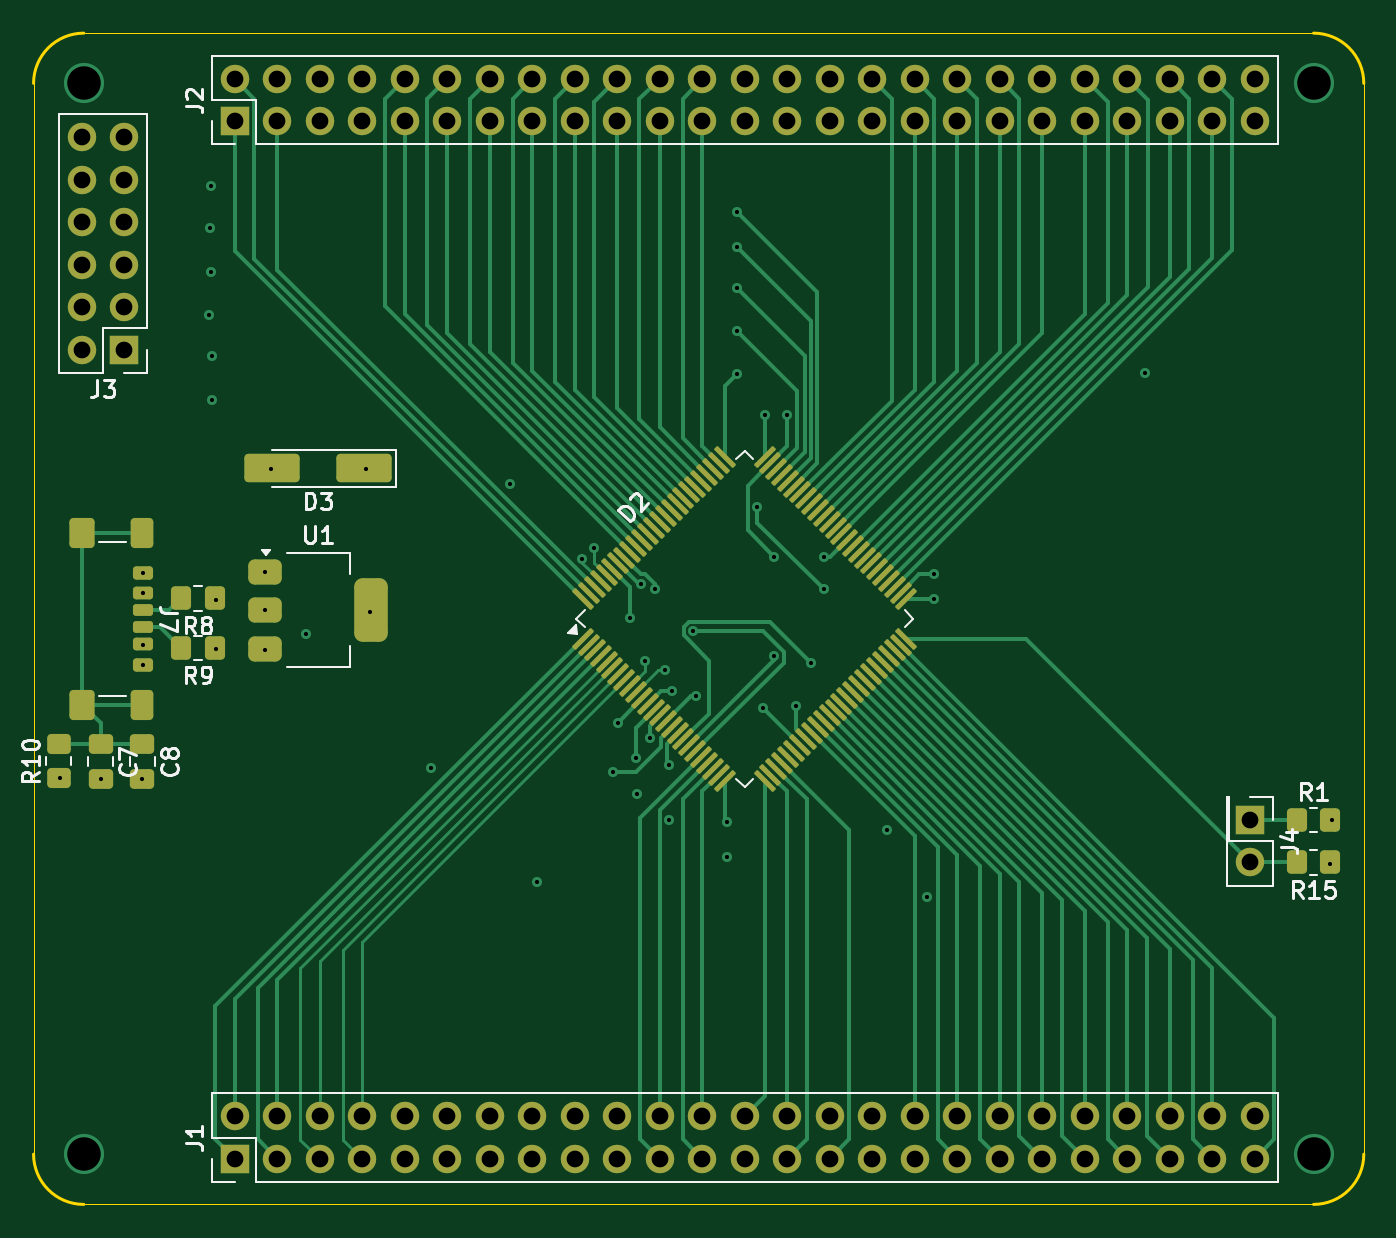
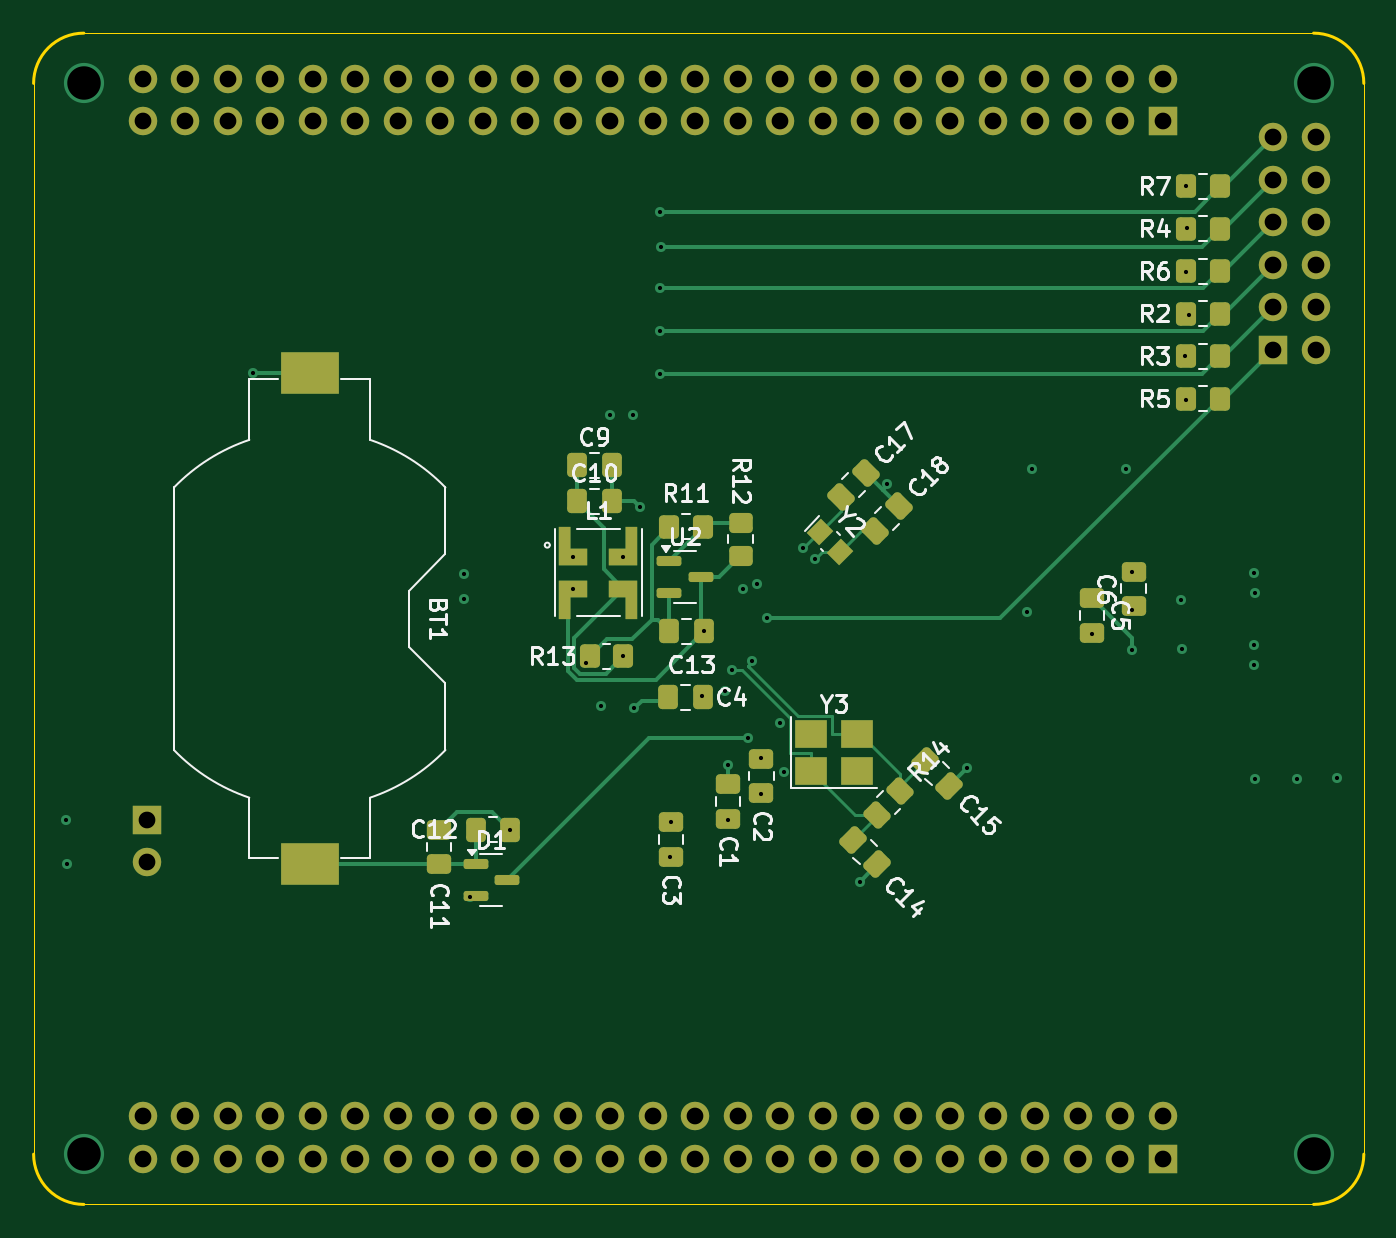
Circuit board: 9 layer files. Board 79.5 x 70.0 mm.
- bottom_copper: copper_bottom.gbr (25333 bytes)
- top_copper: copper_top.gbr (35726 bytes)
- drill: drill map.drl (269 bytes)
- drill: drill.drl (2942 bytes)
- outline: outline.gbr (1010 bytes)
- bottom_silk: silkscreen_bottom.gbr (40766 bytes)
- top_silk: silkscreen_top.gbr (19009 bytes)
- bottom_mask: soldermask_bottom.gbr (7987 bytes)
- top_mask: soldermask_top.gbr (8833 bytes)

=== bottom_copper: copper_bottom.gbr (25333 bytes, source omitted) ===
=== top_copper: copper_top.gbr (35726 bytes, source omitted) ===
=== drill: drill map.drl ===
M48
; DRILL file {KiCad 9.0.1} date 2025-04-21T04:08:09+0300
; FORMAT={-:-/ absolute / metric / decimal}
; #@! TF.CreationDate,2025-04-21T04:08:09+03:00
; #@! TF.GenerationSoftware,Kicad,Pcbnew,9.0.1
; #@! TF.FileFunction,NonPlated,1,4,NPTH
FMAT,2
METRIC
%
G90
G05
M30

=== drill: drill.drl ===
M48
; DRILL file {KiCad 9.0.1} date 2025-04-21T04:08:09+0300
; FORMAT={-:-/ absolute / metric / decimal}
; #@! TF.CreationDate,2025-04-21T04:08:09+03:00
; #@! TF.GenerationSoftware,Kicad,Pcbnew,9.0.1
; #@! TF.FileFunction,Plated,1,4,PTH
FMAT,2
METRIC
; #@! TA.AperFunction,Plated,PTH,ViaDrill
T1C0.250
; #@! TA.AperFunction,Plated,PTH,ComponentDrill
T2C1.000
; #@! TA.AperFunction,Plated,PTH,ViaDrill
T3C2.000
%
G90
G05
T1
X1.575Y-9.5
X4.0Y-9.575
X6.5Y-9.6
X6.525Y1.525
X6.55Y2.725
X6.55Y-1.55
X6.55Y-2.775
X10.475Y18.175
X10.55Y23.35
X10.6Y25.85
X10.625Y20.75
X10.65Y13.075
X10.675Y15.675
X10.875Y-1.8
X10.9Y1.15
X13.85Y2.8
X13.85Y0.5
X13.85Y-1.875
X14.2Y8.925
X16.275Y-0.9
X19.85Y8.95
X20.125Y0.425
X23.725Y-8.925
X28.475Y8.025
X30.116Y-15.734
X32.8Y3.575
X33.5Y4.25
X34.625Y-9.15
X34.9Y-6.2
X35.65Y0.025
X36.0Y-8.325
X36.05Y-10.475
X36.275Y2.1
X36.55Y-2.525
X36.825Y-7.125
X37.125Y1.75
X37.76Y-3.09
X38.0Y-8.725
X38.0Y-12.0
X38.175Y-4.3
X39.425Y-0.75
X39.575Y-4.625
X41.425Y-12.125
X41.45Y-14.225
X42.025Y22.225
X42.05Y24.3
X42.05Y19.75
X42.05Y17.2
X42.05Y14.625
X43.25Y6.675
X43.604Y-5.346
X43.684Y12.191
X44.25Y3.7
X44.25Y-2.25
X45.025Y12.2
X45.575Y-5.2
X46.475Y-2.65
X47.25Y3.675
X47.25Y1.8
X51.025Y-12.6
X53.4Y-16.625
X53.8Y2.65
X53.8Y1.175
X66.4Y14.675
X77.5Y-14.65
X77.575Y-12.0
T2
X2.88Y28.78
X2.88Y26.24
X2.88Y23.7
X2.88Y21.16
X2.88Y18.62
X2.88Y16.08
X5.42Y28.78
X5.42Y26.24
X5.42Y23.7
X5.42Y21.16
X5.42Y18.62
X5.42Y16.08
X12.02Y32.265
X12.02Y29.725
X12.02Y-29.735
X12.02Y-32.275
X14.56Y32.265
X14.56Y29.725
X14.56Y-29.735
X14.56Y-32.275
X17.1Y32.265
X17.1Y29.725
X17.1Y-29.735
X17.1Y-32.275
X19.64Y32.265
X19.64Y29.725
X19.64Y-29.735
X19.64Y-32.275
X22.18Y32.265
X22.18Y29.725
X22.18Y-29.735
X22.18Y-32.275
X24.72Y32.265
X24.72Y29.725
X24.72Y-29.735
X24.72Y-32.275
X27.26Y32.265
X27.26Y29.725
X27.26Y-29.735
X27.26Y-32.275
X29.8Y32.265
X29.8Y29.725
X29.8Y-29.735
X29.8Y-32.275
X32.34Y32.265
X32.34Y29.725
X32.34Y-29.735
X32.34Y-32.275
X34.88Y32.265
X34.88Y29.725
X34.88Y-29.735
X34.88Y-32.275
X37.42Y32.265
X37.42Y29.725
X37.42Y-29.735
X37.42Y-32.275
X39.96Y32.265
X39.96Y29.725
X39.96Y-29.735
X39.96Y-32.275
X42.5Y32.265
X42.5Y29.725
X42.5Y-29.735
X42.5Y-32.275
X45.04Y32.265
X45.04Y29.725
X45.04Y-29.735
X45.04Y-32.275
X47.58Y32.265
X47.58Y29.725
X47.58Y-29.735
X47.58Y-32.275
X50.12Y32.265
X50.12Y29.725
X50.12Y-29.735
X50.12Y-32.275
X52.66Y32.265
X52.66Y29.725
X52.66Y-29.735
X52.66Y-32.275
X55.2Y32.265
X55.2Y29.725
X55.2Y-29.735
X55.2Y-32.275
X57.74Y32.265
X57.74Y29.725
X57.74Y-29.735
X57.74Y-32.275
X60.28Y32.265
X60.28Y29.725
X60.28Y-29.735
X60.28Y-32.275
X62.82Y32.265
X62.82Y29.725
X62.82Y-29.735
X62.82Y-32.275
X65.36Y32.265
X65.36Y29.725
X65.36Y-29.735
X65.36Y-32.275
X67.9Y32.265
X67.9Y29.725
X67.9Y-29.735
X67.9Y-32.275
X70.44Y32.265
X70.44Y29.725
X70.44Y-29.735
X70.44Y-32.275
X72.7Y-12.025
X72.7Y-14.565
X72.98Y32.265
X72.98Y29.725
X72.98Y-29.735
X72.98Y-32.275
T3
X3.0Y32.0
X3.0Y-32.0
X76.5Y32.0
X76.5Y-32.0
M30

=== outline: outline.gbr ===
%TF.GenerationSoftware,KiCad,Pcbnew,9.0.1*%
%TF.CreationDate,2025-04-21T04:08:06+03:00*%
%TF.ProjectId,k1921vg015_devboard,6b313932-3176-4673-9031-355f64657662,rev?*%
%TF.SameCoordinates,Original*%
%TF.FileFunction,Profile,NP*%
%FSLAX46Y46*%
G04 Gerber Fmt 4.6, Leading zero omitted, Abs format (unit mm)*
G04 Created by KiCad (PCBNEW 9.0.1) date 2025-04-21 04:08:06*
%MOMM*%
%LPD*%
G01*
G04 APERTURE LIST*
%TA.AperFunction,Profile*%
%ADD10C,0.050000*%
%TD*%
%TA.AperFunction,Profile*%
%ADD11C,0.200000*%
%TD*%
G04 APERTURE END LIST*
D10*
X3000000Y-35000000D02*
X76500000Y-35000000D01*
X3000000Y35000000D02*
X76499999Y34999998D01*
D11*
X79500000Y-32000000D02*
G75*
G02*
X76500000Y-35000000I-3000000J0D01*
G01*
X3000000Y-35000000D02*
G75*
G02*
X0Y-32000000I0J3000000D01*
G01*
X76499999Y34999999D02*
G75*
G02*
X79499999Y31999999I1J-2999999D01*
G01*
D10*
X1Y32000000D02*
X0Y-32000000D01*
D11*
X0Y32000000D02*
G75*
G02*
X3000000Y35000000I2999998J2D01*
G01*
D10*
X79500000Y32000000D02*
X79500000Y-32000000D01*
M02*

=== bottom_silk: silkscreen_bottom.gbr (40766 bytes, source omitted) ===
=== top_silk: silkscreen_top.gbr (19009 bytes, source omitted) ===
=== bottom_mask: soldermask_bottom.gbr (7987 bytes, source omitted) ===
=== top_mask: soldermask_top.gbr (8833 bytes, source omitted) ===
